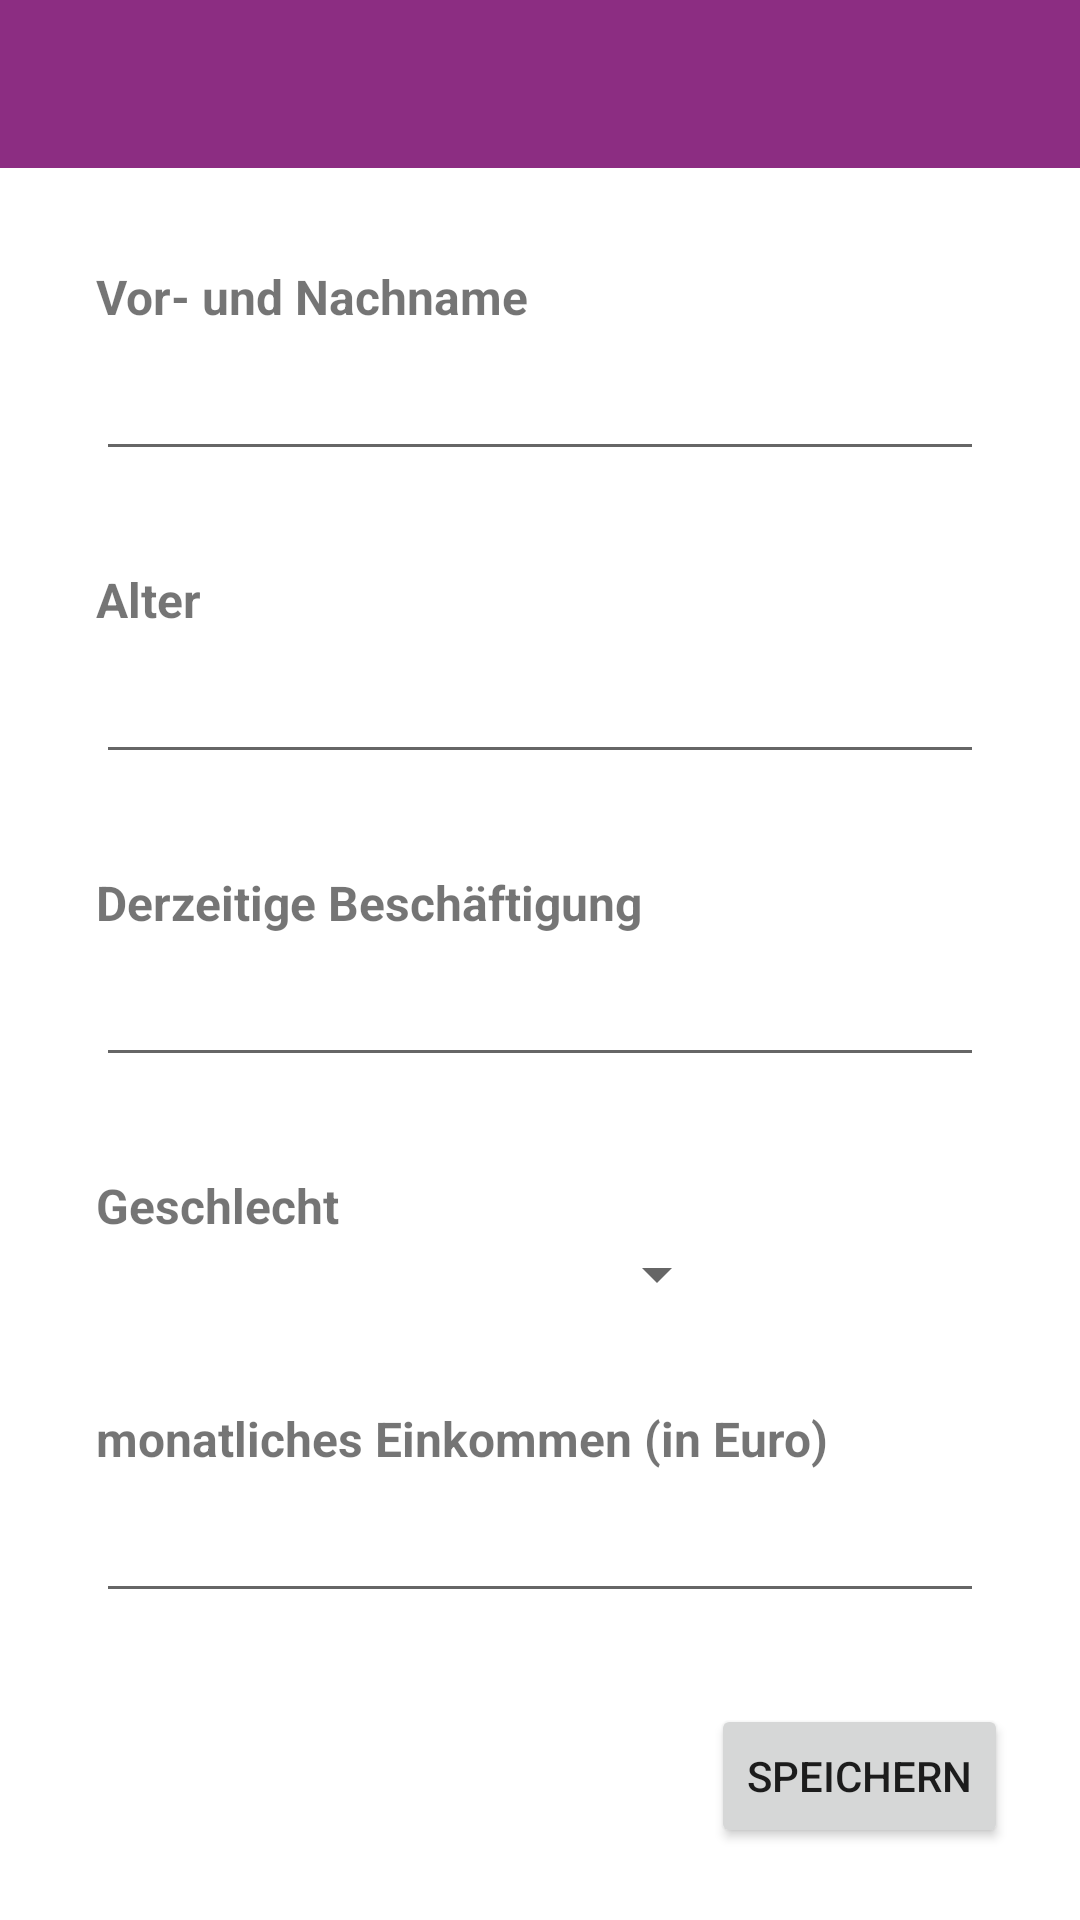

Here is an Android app screen rendered from its layout file. Give the layout XML and the strings, colors and styles it references.
<!-- AndroidManifest.xml: application theme Theme.Trackify -->
<!-- res/layout/activity_profil.xml -->
<?xml version="1.0" encoding="utf-8"?>
<androidx.constraintlayout.widget.ConstraintLayout xmlns:android="http://schemas.android.com/apk/res/android"
    xmlns:app="http://schemas.android.com/apk/res-auto"
    xmlns:tools="http://schemas.android.com/tools"
    android:layout_width="match_parent"
    android:layout_height="match_parent"
    tools:context=".Profil">

    <include
        android:id="@+id/include8"
        layout="@layout/toolbar_main"
        android:layout_width="match_parent"
        android:layout_height="wrap_content"
        app:layout_constraintStart_toStartOf="parent"
        app:layout_constraintTop_toTopOf="parent" />

    <ScrollView
        android:layout_width="match_parent"
        android:layout_height="0dp"
        android:layout_marginBottom="8dp"
        app:layout_constraintBottom_toTopOf="@+id/button_speichernProfil"
        app:layout_constraintEnd_toEndOf="parent"
        app:layout_constraintEnd_toStartOf="@id/button_speichernProfil"
        app:layout_constraintHorizontal_bias="1.0"
        app:layout_constraintStart_toStartOf="parent"
        app:layout_constraintTop_toBottomOf="@+id/include8"
        app:layout_constraintVertical_bias="1.0">

        <LinearLayout
            android:layout_width="match_parent"
            android:layout_height="wrap_content"
            android:orientation="vertical"
            android:paddingLeft="32dp"
            android:paddingRight="32dp"
            android:dividerPadding="32dp"
            android:gravity="left">

            <TextView
                android:id="@+id/textView_name"
                android:layout_width="match_parent"
                android:layout_height="wrap_content"
                android:paddingTop="32dp"
                android:text="Vor- und Nachname"
                android:textSize="16sp"
                android:textStyle="bold" />

            <EditText
                android:id="@+id/editText_name"
                android:layout_width="match_parent"
                android:layout_height="wrap_content"
                android:ems="10"
                android:inputType="textPersonName"
                android:paddingStart="0dp"
                android:paddingTop="16dp" />

            <TextView
                android:id="@+id/textView_alter"
                android:layout_width="match_parent"
                android:layout_height="wrap_content"
                android:paddingTop="32dp"
                android:text="Alter"
                android:textSize="16sp"
                android:textStyle="bold" />

            <EditText
                android:id="@+id/editText_alter"
                android:layout_width="match_parent"
                android:layout_height="wrap_content"
                android:paddingTop="16dp"
                android:ems="10"
                android:inputType="number" />

            <TextView
                android:id="@+id/textView_derzeitigeBeschaeftigung"
                android:layout_width="match_parent"
                android:layout_height="wrap_content"
                android:text="Derzeitige Beschäftigung"
                android:paddingTop="32dp"
                android:textSize="16sp"
                android:textStyle="bold" />

            <EditText
                android:id="@+id/editText_beschaeftigung"
                android:layout_width="match_parent"
                android:layout_height="wrap_content"
                android:paddingTop="16dp"
                android:ems="10"
                android:inputType="textPersonName" />

            <TextView
                android:id="@+id/textView_geschlecht"
                android:layout_width="match_parent"
                android:layout_height="wrap_content"
                android:paddingTop="32dp"
                android:text="Geschlecht"
                android:textSize="16sp"
                android:textStyle="bold" />

            <Spinner
                android:id="@+id/spinner_geschlecht"
                android:paddingTop="16dp"
                android:layout_width="211dp"
                android:layout_height="wrap_content" />

            <TextView
                android:id="@+id/textView_einkommen"
                android:layout_width="match_parent"
                android:layout_height="wrap_content"
                android:text="monatliches Einkommen (in Euro)"
                android:paddingTop="32dp"
                android:textSize="16sp"
                android:textStyle="bold" />

            <EditText
                android:id="@+id/editText_einkommen"
                android:layout_width="match_parent"
                android:layout_height="wrap_content"
                android:paddingTop="16dp"
                android:ems="10"
                android:inputType="numberDecimal" />

        </LinearLayout>

    </ScrollView>

    <Button
        android:id="@+id/button_speichernProfil"
        android:layout_width="wrap_content"
        android:layout_height="wrap_content"
        android:layout_marginEnd="24dp"
        android:layout_marginBottom="24dp"
        android:text="Speichern"
        app:layout_constraintBottom_toBottomOf="parent"
        app:layout_constraintEnd_toEndOf="parent" />

</androidx.constraintlayout.widget.ConstraintLayout>
<!-- res/layout/toolbar_main.xml (included above) -->
<?xml version="1.0" encoding="utf-8"?>
<androidx.constraintlayout.widget.ConstraintLayout xmlns:android="http://schemas.android.com/apk/res/android"
    xmlns:tools="http://schemas.android.com/tools"
    android:layout_width="match_parent"
    android:layout_height="match_parent"
    xmlns:app="http://schemas.android.com/apk/res-auto">

    <ImageButton
        android:id="@+id/imageButton_Profile"
        android:layout_width="45dp"
        android:layout_height="42dp"
        android:layout_marginEnd="10dp"
        android:background="?android:attr/selectableItemBackground"
        android:theme="?attr/actionBarTheme"
        android:translationZ="90dp"
        app:layout_constraintBottom_toBottomOf="@+id/toolbar"
        app:layout_constraintEnd_toEndOf="@+id/toolbar"
        app:layout_constraintTop_toTopOf="parent"
        app:srcCompat="@drawable/ic_baseline_person_24" />

    <androidx.appcompat.widget.Toolbar
        android:id="@+id/toolbar"
        android:layout_width="match_parent"
        android:layout_height="wrap_content"
        android:background="?attr/colorPrimary"
        android:minHeight="?attr/actionBarSize"
        android:theme="?attr/actionBarTheme"
        app:titleTextColor="@color/white"/>


</androidx.constraintlayout.widget.ConstraintLayout>
<!-- resources referenced by this layout -->
<resources>
  <color name="white">#FFFFFFFF</color>
  <style name="Theme.Trackify" parent="Theme.MaterialComponents.DayNight.NoActionBar">
          
          <item name="colorPrimary">@color/purple_hka</item>
          <item name="colorPrimaryVariant">@color/red_hka</item>
          <item name="colorOnPrimary">@color/white</item>
          
          <item name="colorSecondary">@color/teal_200</item>
          <item name="colorSecondaryVariant">@color/teal_700</item>
          <item name="colorOnSecondary">@color/black</item>
          
          <item name="android:statusBarColor" tools:targetApi="l">?attr/colorOnSecondary</item>
          
      </style>
  <color name="purple_hka">#8C2D82</color>
  <color name="red_hka">#D72305</color>
  <color name="teal_200">#FF03DAC5</color>
  <color name="teal_700">#FF018786</color>
  <color name="black">#FF000000</color>
</resources>
